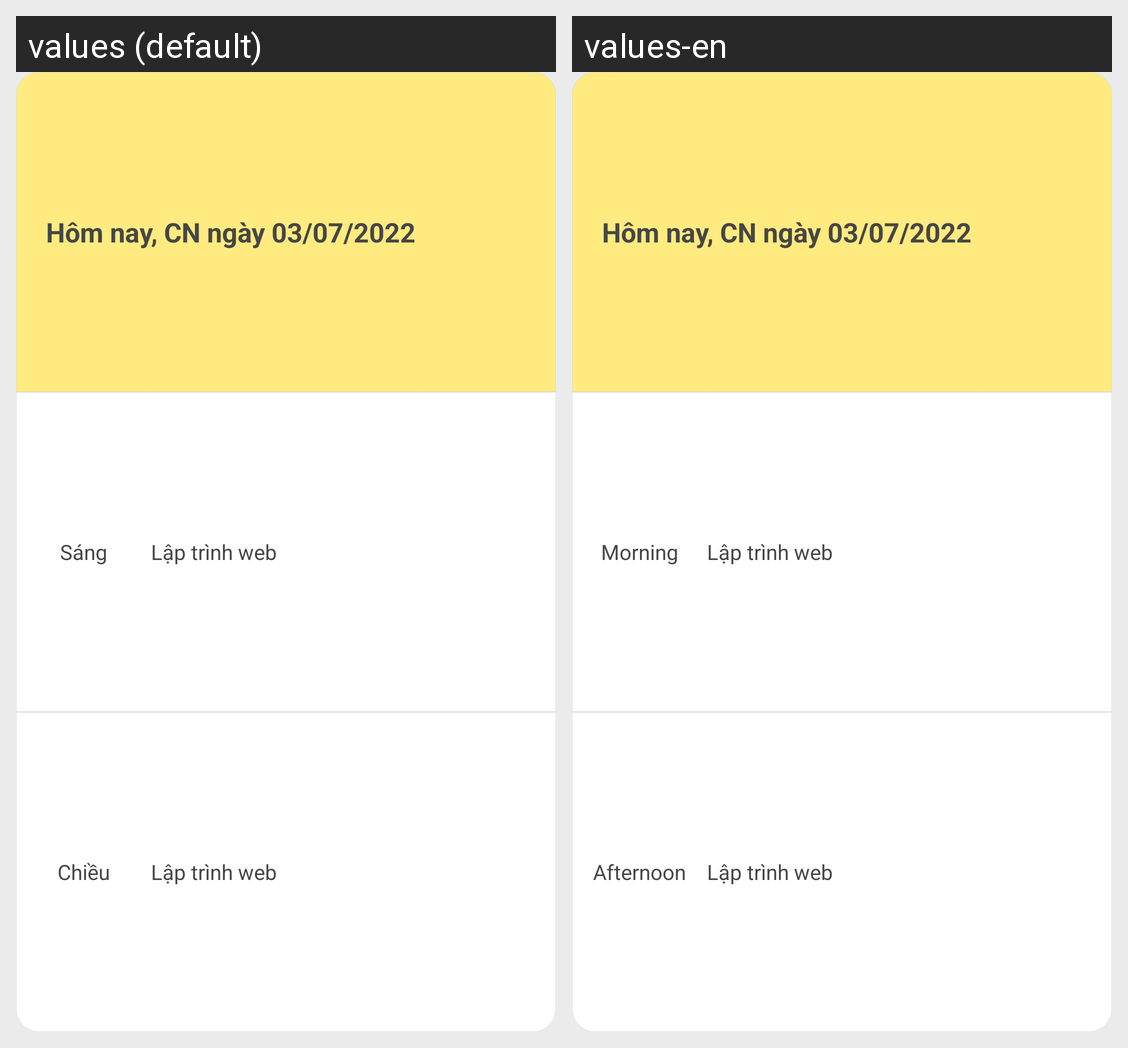

Here is an Android app screen in its default locale and in the app's own translations. Write out the translated-string differences for the strings that appear on this screen.
Android screen res/layout/widget_thoikhoabieu_item.xml rendered under 2 locales, left to right: values (default), values-en. Device: Nexus 5 (rendered at 1080×1920; each locale shown at half size, 540×960, under a caption strip naming it); theme Theme.ThoiGianBieu.
Strings drawn on this screen, with the default value and each locale's value (text and hints the layout hard-codes, and strings that could not be matched under every locale, appear in the picture but are not listed):

date_demo
  values: Hôm nay, CN ngày 03/07/2022
  values-en: Hôm nay, CN ngày 03/07/2022  [not translated; the default value is used]

sang
  values: Sáng
  values-en: Morning

monhoc2_demo
  values: Lập trình web
  values-en: Lập trình web  [not translated; the default value is used]

chieu
  values: Chiều
  values-en: Afternoon
